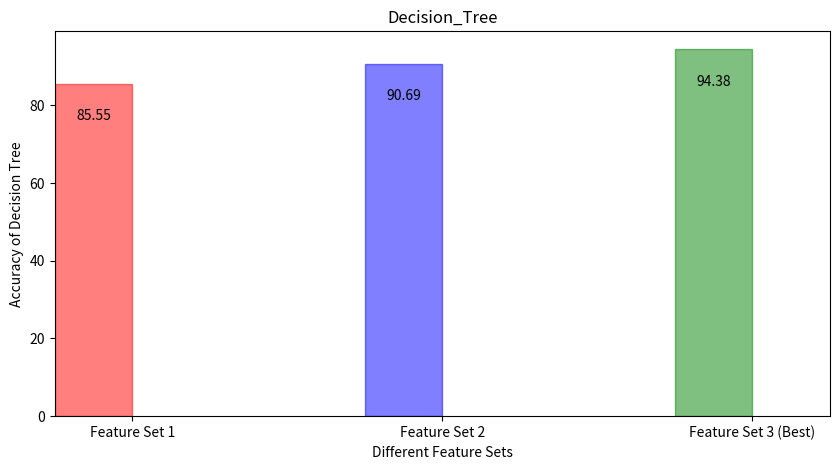

Here is the Python script that generated this plot:
import pandas as pd
import matplotlib.pyplot as plt
import numpy as np


raw_data = {'Feature_Set': ['Feature Set 1', 'Feature Set 2', 'Feature Set 3 (Best)'],
        'Decision_Tree': [85.5537720706, 90.6902086677, 94.3820224719]}
df = pd.DataFrame(raw_data, columns = ['Feature_Set', 'Decision_Tree'])


# Create the general blog and the "subplots" i.e. the bars
f, ax1 = plt.subplots(1, figsize=(10,5))

# Set the bar width
bar_width = 0.25

# positions of the left bar-boundaries
bar_l = [i+1 for i in range(len(df['Decision_Tree']))] 

# positions of the x-axis ticks (center of the bars as bar labels)
tick_pos = [i+(bar_width/2) for i in bar_l] 

# Create a bar plot, in position bar_1

barlist = ax1.bar(bar_l,
                  # using the pre_score data
                  df['Decision_Tree'], 
                  # set the width
                  width=bar_width,
                  # with the label pre score
                  #label='Decision_Tree', 
                  # with alpha 0.5
                  alpha=0.5)
    
barlist[0].set_color('r')
barlist[1].set_color('b')
barlist[2].set_color('g')

    
# set the x ticks with names
plt.xticks(tick_pos, df['Feature_Set'])

# Set the label and legends
ax1.set_ylabel("Accuracy of Decision Tree")
ax1.set_xlabel("Different Feature Sets")
ax1.set_title('Decision_Tree')
#plt.legend(loc='upper left')

rects = ax1.patches

# Now make some labels
labels = [85.55, 90.69, 94.38]

for rect, label in zip(rects, labels):
    height = rect.get_height()
    ax1.text(rect.get_x() + rect.get_width()/2, height - 10, label, ha='center', va='bottom')


# Set a buffer around the edge
plt.xlim([min(tick_pos)-bar_width, max(tick_pos)+bar_width])

plt.show()
